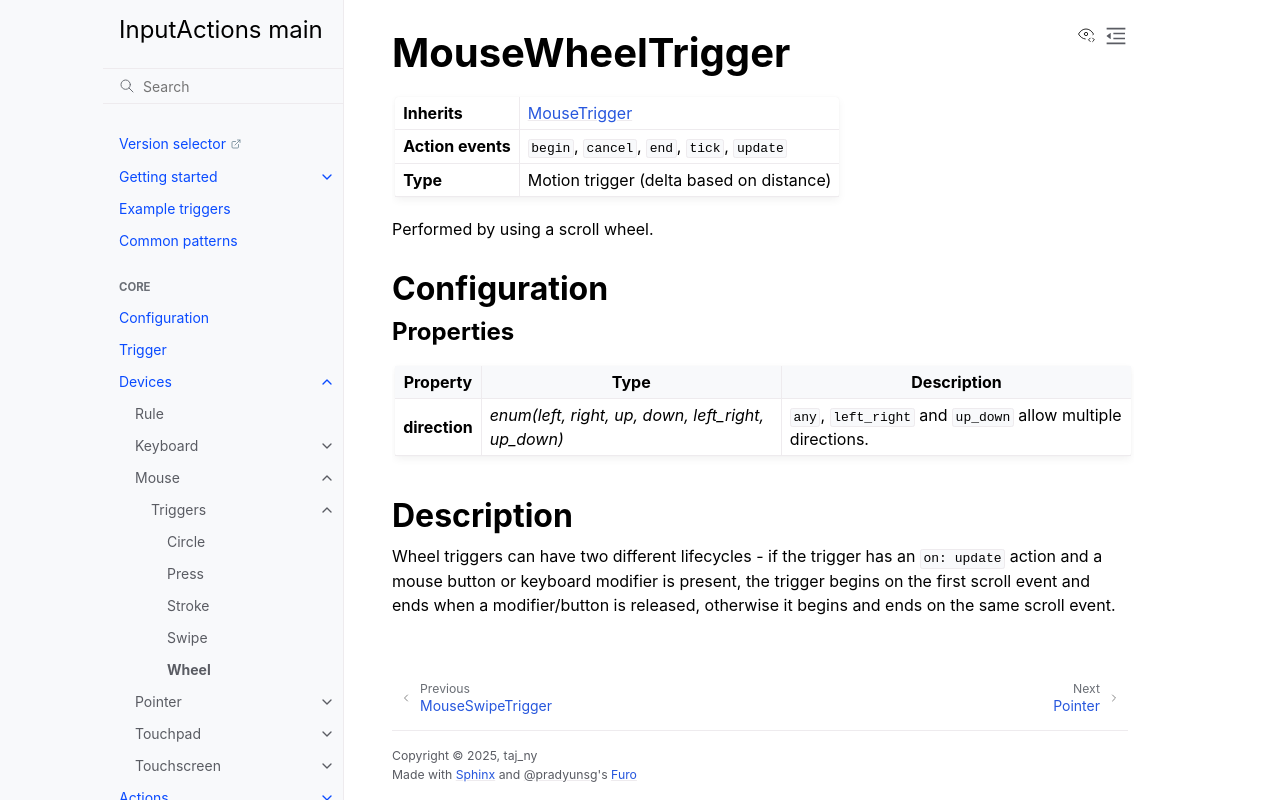

repository: InputActions/wiki · page: main/devices/mouse/triggers/wheel.html · generator: sphinx

# MouseWheelTrigger
:::{list-table}
* - **Inherits**
  - [](/devices/mouse/triggers/index)

* - **Action events**
  - ``begin``, ``cancel``, ``end``, ``tick``, ``update``

* - **Type**
  - Motion trigger (delta based on distance)
:::

Performed by using a scroll wheel.

## Configuration
### Properties
:::{list-table}
:header-rows: 1

* - Property
  - Type
  - Description

* - **direction**
  - *enum(left, right, up, down, left_right, up_down)*
  - ``any``, ``left_right`` and ``up_down`` allow multiple directions.
:::

## Description
Wheel triggers can have two different lifecycles - if the trigger has an ``on: update`` action and a mouse button or keyboard modifier is present, the trigger
begins on the first scroll event and ends when a modifier/button is released, otherwise it begins and ends on the same scroll event.
